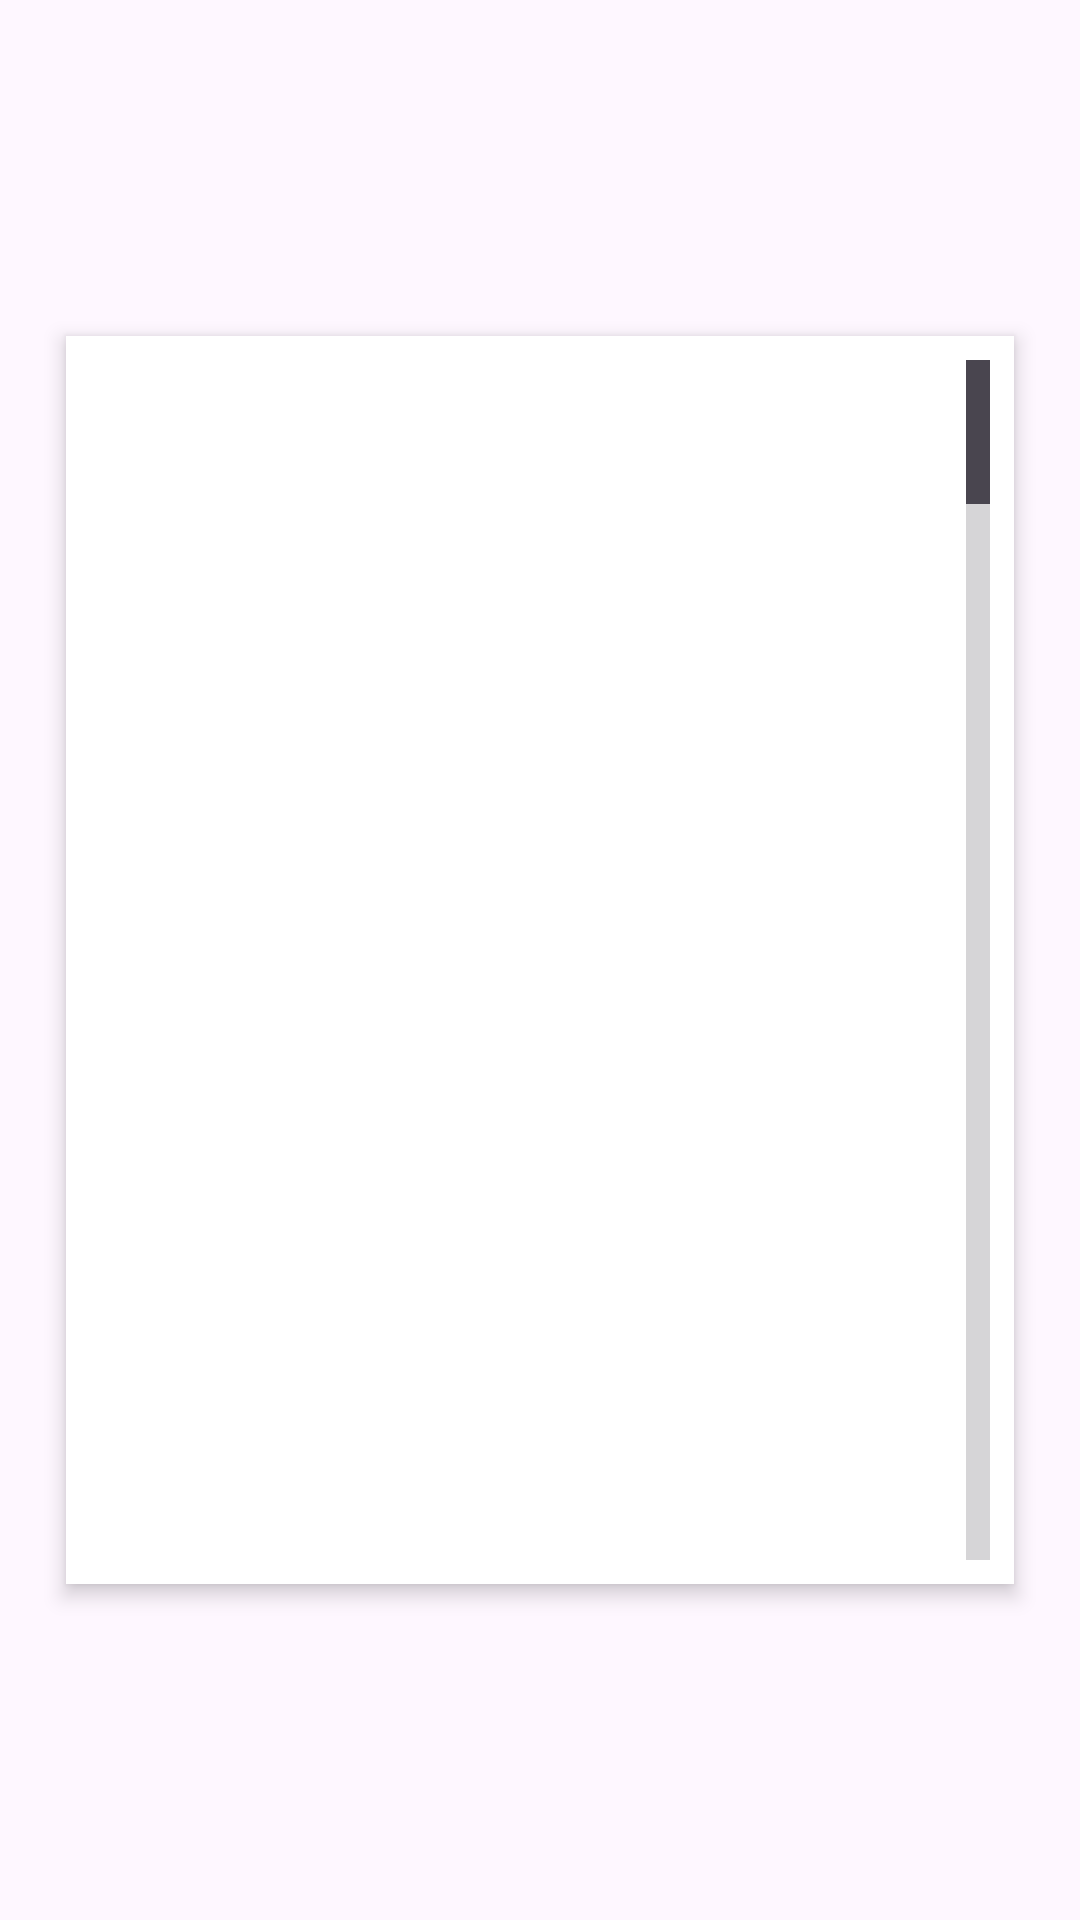

This screen was rendered from an Android layout file. Write that file and the resources it references.
<!-- AndroidManifest.xml: application theme Theme.ForClassify -->
<!-- res/layout/fragment_applist.xml -->
<?xml version="1.0" encoding="utf-8"?>
<androidx.constraintlayout.widget.ConstraintLayout xmlns:android="http://schemas.android.com/apk/res/android"
    xmlns:app="http://schemas.android.com/apk/res-auto"
    android:layout_width="match_parent"
    android:layout_height="match_parent"
    android:layout_gravity="center">
    <LinearLayout
        android:layout_width="wrap_content"
        android:layout_height="wrap_content"
        android:orientation="vertical"
        android:background="@android:color/white"
        android:padding="8dp"
        android:elevation="4dp"
        app:layout_constraintTop_toTopOf="parent"
        app:layout_constraintBottom_toBottomOf="parent"
        app:layout_constraintStart_toStartOf="parent"
        app:layout_constraintEnd_toEndOf="parent">
        <ListView
            android:id="@+id/listView"
            android:layout_width="300dp"
            android:layout_height="400dp"
            android:divider="#E0E0E0"
            android:scrollbars="vertical"
            android:fastScrollAlwaysVisible="true"
            />
    </LinearLayout>
</androidx.constraintlayout.widget.ConstraintLayout>
<!-- resources referenced by this layout -->
<resources>
  <style name="Theme.ForClassify" parent="Base.Theme.ForClassify" />
  <style name="Base.Theme.ForClassify" parent="Theme.Material3.DayNight.NoActionBar">
          
          
      </style>
</resources>
